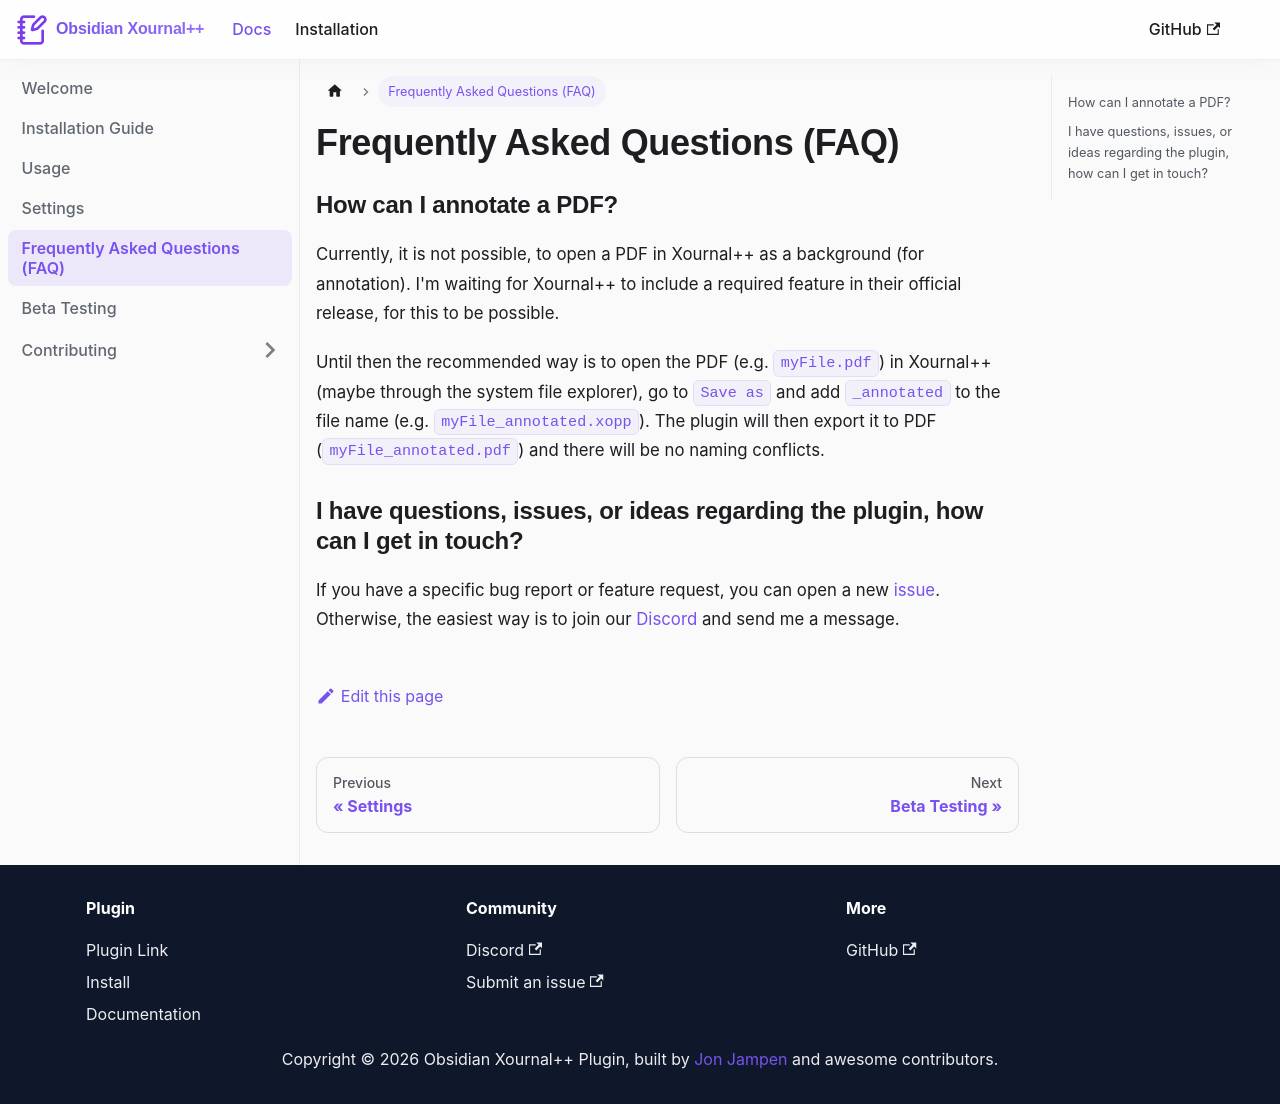

repository: jonjampen/obsidian-xournalpp · page: docs/Frequently-Asked-Questions/index.html · generator: docusaurus

---
sidebar_position: 5
---

# Frequently Asked Questions (FAQ)

### How can I annotate a PDF?

Currently, it is not possible, to open a PDF in Xournal++ as a background (for annotation). I'm waiting for Xournal++ to include a required feature in their official release, for this to be possible.

Until then the recommended way is to open the PDF (e.g. `myFile.pdf`) in Xournal++ (maybe through the system file explorer), go to `Save as` and add `_annotated` to the file name (e.g. `myFile_annotated.xopp`). The plugin will then export it to PDF (`myFile_annotated.pdf`) and there will be no naming conflicts.

### I have questions, issues, or ideas regarding the plugin, how can I get in touch?

If you have a specific bug report or feature request, you can open a new [issue](https://github.com/jonjampen/obsidian-xournalpp/issues). Otherwise, the easiest way is to join our [Discord](https://discord.gg/VngwVHJQg5) and send me a message.
